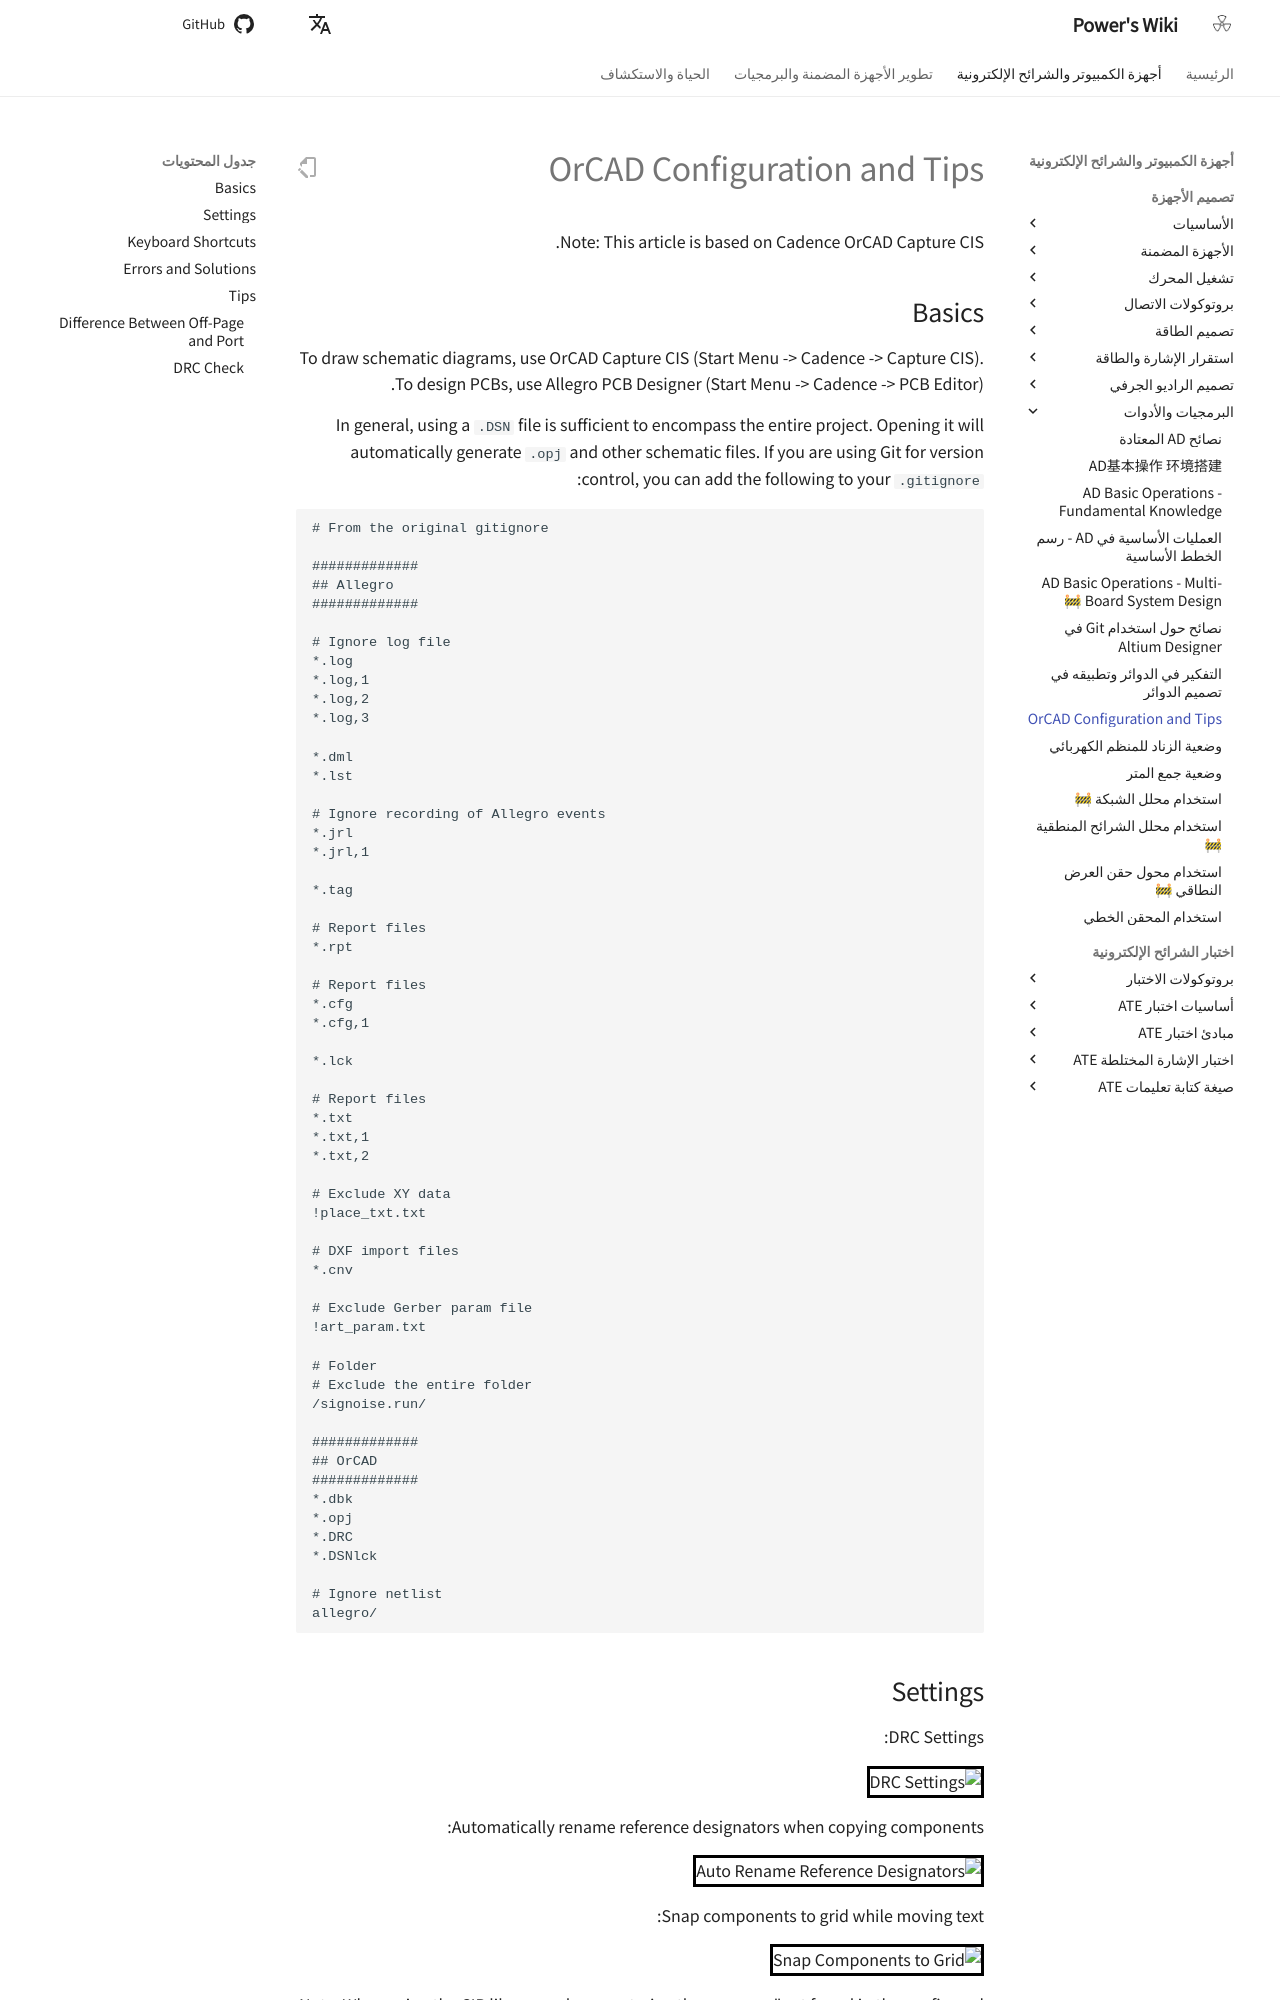

repository: linyuxuanlin/Wiki_MkDocs · page: ar/OrCAD配置与技巧/index.html · generator: mkdocs

# OrCAD Configuration and Tips

Note: This article is based on Cadence OrCAD Capture CIS.

## Basics

To draw schematic diagrams, use OrCAD Capture CIS (Start Menu -> Cadence -> Capture CIS).
To design PCBs, use Allegro PCB Designer (Start Menu -> Cadence -> PCB Editor).

In general, using a `.DSN` file is sufficient to encompass the entire project. Opening it will automatically generate `.opj` and other schematic files. If you are using Git for version control, you can add the following to your `.gitignore`:

```gitignore
# From the original gitignore

#############
## Allegro
#############

# Ignore log file
*.log
*.log,1
*.log,2
*.log,3

*.dml
*.lst

# Ignore recording of Allegro events
*.jrl
*.jrl,1

*.tag

# Report files
*.rpt

# Report files
*.cfg
*.cfg,1

*.lck

# Report files
*.txt
*.txt,1
*.txt,2

# Exclude XY data
!place_txt.txt

# DXF import files
*.cnv

# Exclude Gerber param file
!art_param.txt

# Folder
# Exclude the entire folder
/signoise.run/

#############
## OrCAD
#############
*.dbk
*.opj
*.DRC
*.DSNlck

# Ignore netlist
allegro/
```
